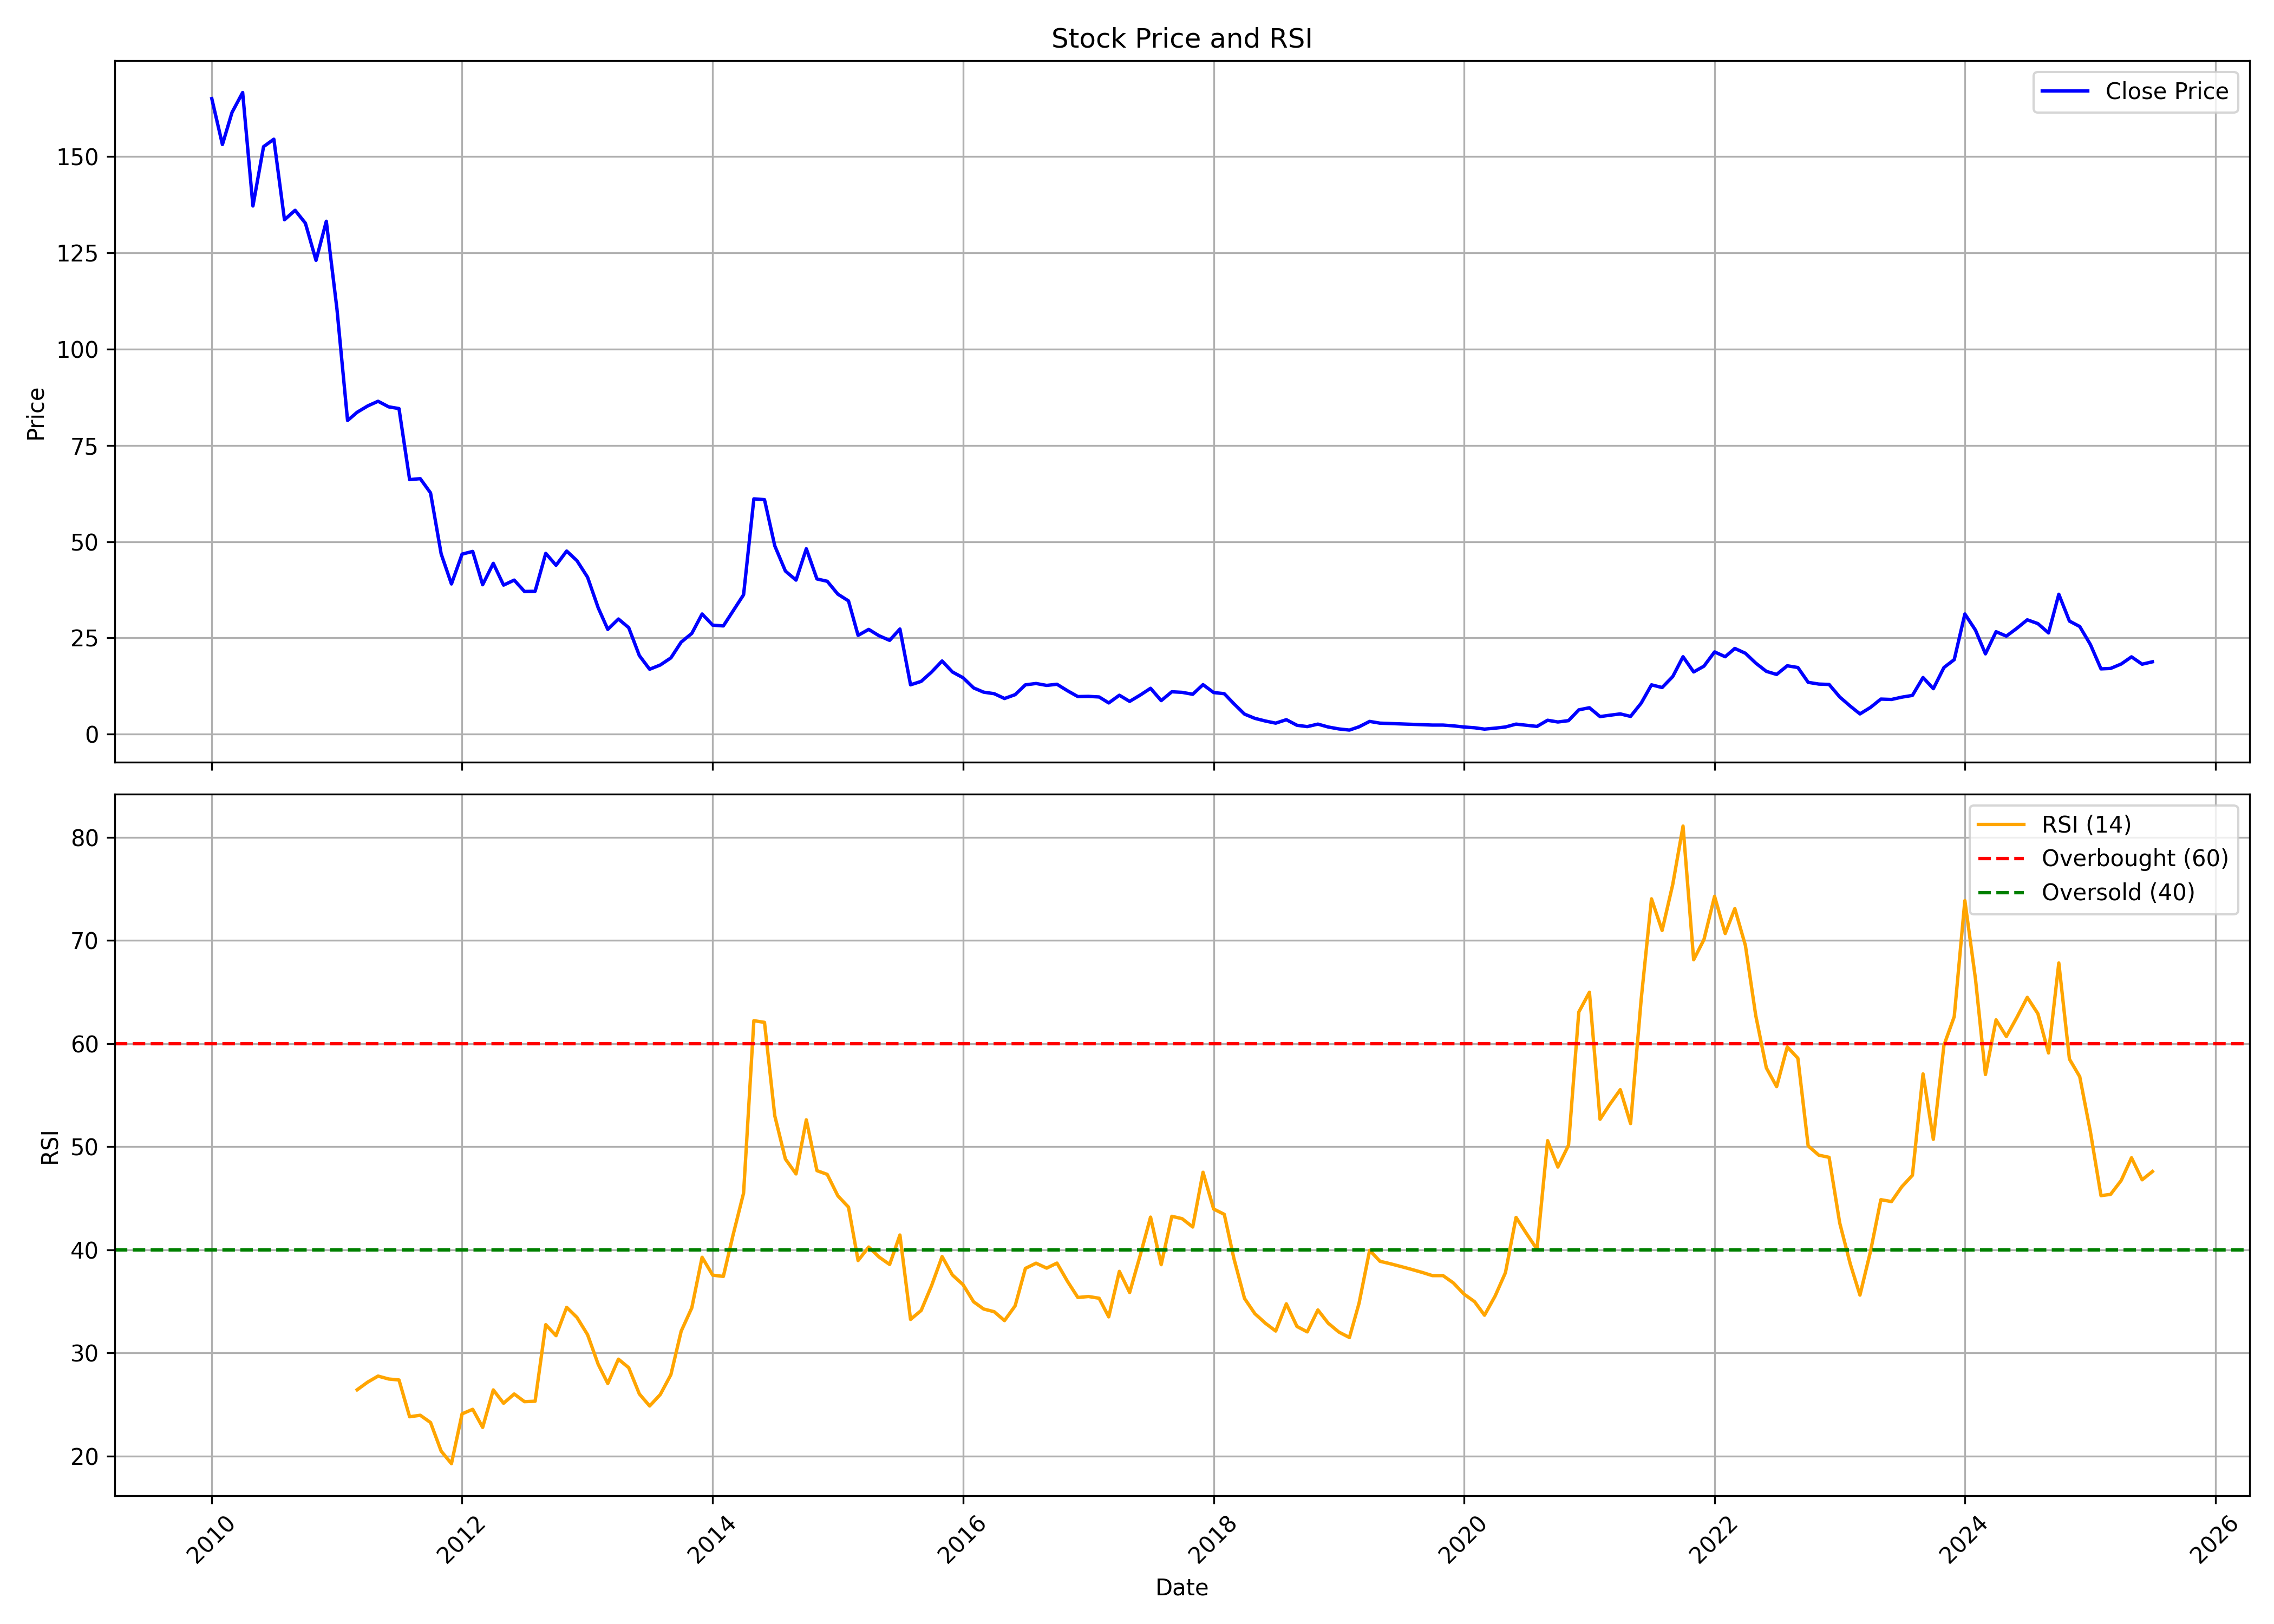

The table this chart was drawn from, first rows:
, date, symbol, open, high, low, close, volume, rsi
0, 2010-01-01, JYOTISTRUC, 171.5, 195.8, 156.1, 165.1, 9619868, 
1, 2010-02-01, JYOTISTRUC, 166.5, 180.8, 149.4, 153.1, 2972640, 
2, 2010-03-01, JYOTISTRUC, 153.1, 174.4, 153.1, 161.5, 6934362, 
3, 2010-04-01, JYOTISTRUC, 163.3, 176.6, 162.2, 166.6, 3501937, 
4, 2010-05-01, JYOTISTRUC, 166.8, 168.3, 131.2, 137.2, 3696798, 
5, 2010-06-01, JYOTISTRUC, 137.2, 160.8, 137.2, 152.6, 3919725, 
6, 2010-07-01, JYOTISTRUC, 149.4, 168.2, 146.7, 154.5, 5405905, 
7, 2010-08-01, JYOTISTRUC, 156.4, 157, 132, 133.6, 4820836, 
8, 2010-09-01, JYOTISTRUC, 135.0, 143.4, 129.0, 136.1, 9739768, 
9, 2010-10-01, JYOTISTRUC, 136.6, 148.9, 131.1, 132.7, 7879672, 
10, 2010-11-01, JYOTISTRUC, 133.2, 146.8, 118.0, 123.1, 5291487, 
11, 2010-12-01, JYOTISTRUC, 124.5, 134.0, 118.0, 133.2, 2855620, 
12, 2011-01-01, JYOTISTRUC, 132.0, 140.5, 109.1, 110.4, 2100819, 
13, 2011-02-01, JYOTISTRUC, 111.0, 112.6, 80.0, 81.45, 2502600, 
14, 2011-03-01, JYOTISTRUC, 81.45, 88.8, 76.3, 83.6, 4224059, 26.42
15, 2011-04-01, JYOTISTRUC, 83.6, 97.9, 83.0, 85.25, 3784303, 27.17
16, 2011-05-01, JYOTISTRUC, 86.0, 87.0, 73.1, 86.45, 2998685, 27.74
17, 2011-06-01, JYOTISTRUC, 85.0, 93.5, 75.0, 85.0, 3015516, 27.46
18, 2011-07-01, JYOTISTRUC, 86.7, 99.8, 82.65, 84.55, 3458511, 27.37
19, 2011-08-01, JYOTISTRUC, 85.0, 85.6, 62.0, 66.1, 2915403, 23.8
20, 2011-09-01, JYOTISTRUC, 66.1, 79.1, 64.0, 66.35, 3584873, 23.94
21, 2011-10-01, JYOTISTRUC, 66.5, 66.5, 58.3, 62.65, 1552124, 23.24
22, 2011-11-01, JYOTISTRUC, 62.6, 64.7, 46.1, 46.8, 1972218, 20.47
23, 2011-12-01, JYOTISTRUC, 47.95, 50.45, 35.0, 39.0, 2557265, 19.25
24, 2012-01-01, JYOTISTRUC, 39.9, 52.5, 38.1, 46.75, 2597918, 24.08
25, 2012-02-01, JYOTISTRUC, 47.05, 58.45, 45.5, 47.45, 12717540, 24.52
26, 2012-03-01, JYOTISTRUC, 47.35, 49.75, 36.9, 38.8, 7088564, 22.77
27, 2012-04-01, JYOTISTRUC, 38.5, 47.45, 38.1, 44.35, 8208004, 26.4
28, 2012-05-01, JYOTISTRUC, 44.35, 45.35, 37.0, 38.7, 2612246, 25.11
29, 2012-06-01, JYOTISTRUC, 39.4, 43.8, 37.3, 40.0, 3762058, 26.01
30, 2012-07-01, JYOTISTRUC, 40.65, 45.8, 36.05, 37.05, 5814285, 25.27
31, 2012-08-01, JYOTISTRUC, 37.9, 42.3, 36.0, 37.1, 3663465, 25.31
32, 2012-09-01, JYOTISTRUC, 36.7, 51.2, 36.3, 46.95, 14750524, 32.73
33, 2012-10-01, JYOTISTRUC, 47.9, 53.15, 43.55, 43.85, 10250375, 31.67
34, 2012-11-01, JYOTISTRUC, 44.0, 48.15, 42.15, 47.55, 5275353, 34.41
35, 2012-12-01, JYOTISTRUC, 47.95, 50.35, 43.7, 45.05, 3934458, 33.44
36, 2013-01-01, JYOTISTRUC, 45.75, 47.6, 39.25, 40.75, 2664990, 31.76
37, 2013-02-01, JYOTISTRUC, 40.8, 43.8, 31.1, 32.8, 2812459, 28.88
38, 2013-03-01, JYOTISTRUC, 34.4, 37.5, 26.1, 27.2, 2040864, 27.03
39, 2013-04-01, JYOTISTRUC, 28.2, 34.25, 27.4, 29.9, 1916223, 29.39
40, 2013-05-01, JYOTISTRUC, 29.9, 33.8, 26.05, 27.65, 7903668, 28.56
41, 2013-06-01, JYOTISTRUC, 27.75, 27.75, 19.6, 20.4, 2648695, 26.01
42, 2013-07-01, JYOTISTRUC, 20.0, 22.8, 15.7, 16.85, 5013238, 24.85
43, 2013-08-01, JYOTISTRUC, 16.95, 18.2, 15.0, 17.95, 2223841, 25.95
44, 2013-09-01, JYOTISTRUC, 17.75, 24.45, 17.35, 19.8, 4641557, 27.88
45, 2013-10-01, JYOTISTRUC, 20.0, 26.2, 19.3, 23.9, 8910136, 32.1
46, 2013-11-01, JYOTISTRUC, 24.0, 27.1, 20.1, 26.15, 15949837, 34.37
47, 2013-12-01, JYOTISTRUC, 26.3, 31.6, 25.25, 31.2, 15504526, 39.27
48, 2014-01-01, JYOTISTRUC, 31.2, 34.7, 27.0, 28.3, 10536885, 37.54
49, 2014-02-01, JYOTISTRUC, 28.05, 28.8, 25.6, 28.1, 3400892, 37.41
50, 2014-03-01, JYOTISTRUC, 27.8, 32.8, 27.6, 31.95, 5553001, 41.38
51, 2014-04-01, JYOTISTRUC, 31.5, 40.2, 31.5, 36.2, 11206330, 45.5
52, 2014-05-01, JYOTISTRUC, 36.2, 68.9, 34.55, 61.1, 17649911, 62.22
53, 2014-06-01, JYOTISTRUC, 55.0, 61.45, 45.25, 60.9, 20814327, 62.06
54, 2014-07-01, JYOTISTRUC, 61.7, 69.7, 48.6, 48.9, 29395760, 52.99
55, 2014-08-01, JYOTISTRUC, 48.4, 48.4, 39.0, 42.35, 16012717, 48.8
56, 2014-09-01, JYOTISTRUC, 43.0, 51.45, 37.6, 40.0, 28962232, 47.36
57, 2014-10-01, JYOTISTRUC, 40.9, 48.5, 38.1, 48.15, 12765955, 52.6
58, 2014-11-01, JYOTISTRUC, 48.95, 49.6, 37.8, 40.3, 14764932, 47.67
59, 2014-12-01, JYOTISTRUC, 40.1, 44.0, 35.9, 39.7, 11476072, 47.31
... 127 more rows
